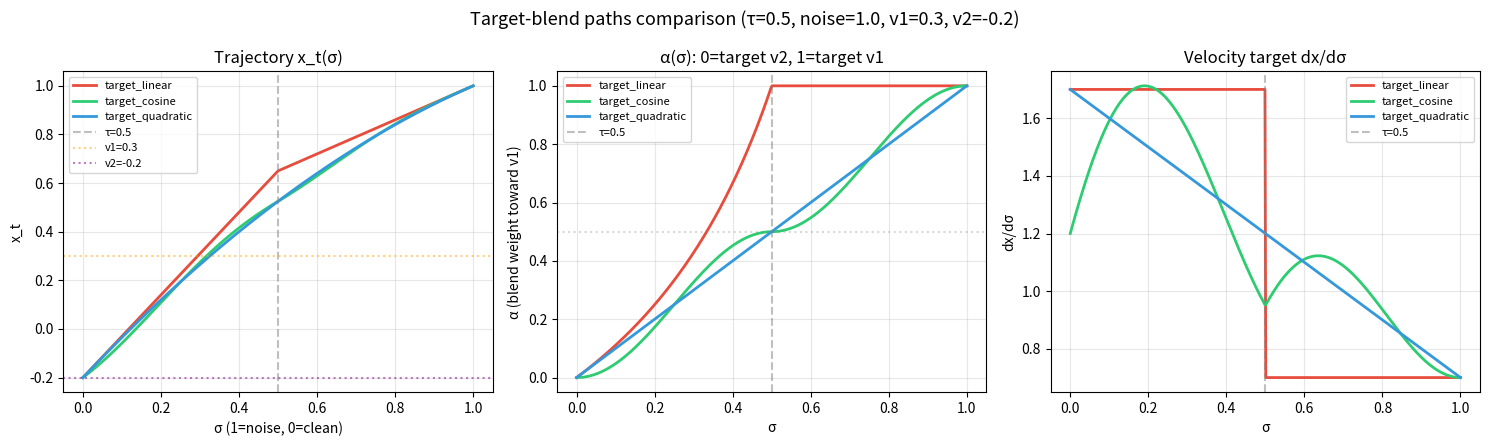

This figure's Python source: (Note: this script raises an exception after producing the figure.)
"""Demo: compare target-blend path types (linear, cosine, quadratic).

Visualizes 1D trajectories and alpha/velocity for three target-blend
approaches. In all cases the model starts from noise, initially heads
toward v1, then redirects toward v2 — without ever reaching v1.

Usage:
    uv run python scripts/demo_target_paths.py          # tau=0.5
    uv run python scripts/demo_target_paths.py --tau 0.3
"""

import argparse
import math

import matplotlib.pyplot as plt
import numpy as np


def target_linear(sigma: np.ndarray, tau: float, noise: float, v1: float, v2: float):
    """Hard switch at tau (C0 velocity, continuous x_t)."""
    high = sigma >= tau

    # High segment
    x_t_h = sigma * noise + (1 - sigma) * v1
    vel_h = np.full_like(sigma, noise - v1)

    # Low segment: from x_theta toward v2
    x_theta = tau * noise + (1 - tau) * v1
    s_l = sigma / tau
    x_t_l = s_l * x_theta + (1 - s_l) * v2
    vel_l = np.full_like(sigma, (x_theta - v2) / tau)

    x_t = np.where(high, x_t_h, x_t_l)
    vel = np.where(high, vel_h, vel_l)

    # alpha: effective blend weight toward v1
    # x_eff = alpha * v1 + (1-alpha) * v2, and x_t = sigma*noise + (1-sigma)*x_eff
    # => x_eff = (x_t - sigma*noise) / (1 - sigma)  when sigma < 1
    # => alpha = (x_eff - v2) / (v1 - v2)            when v1 != v2
    with np.errstate(divide="ignore", invalid="ignore"):
        x_eff = np.where(sigma < 1 - 1e-8, (x_t - sigma * noise) / (1 - sigma), v1)
        alpha = np.where(abs(v1 - v2) > 1e-8, (x_eff - v2) / (v1 - v2), 0.5)

    return x_t, vel, alpha


def target_cosine(sigma: np.ndarray, tau: float, noise: float, v1: float, v2: float):
    """Smooth cosine blend (C1)."""
    pi = math.pi
    high = sigma >= tau

    # Alpha: piecewise cosine
    t_l = sigma / tau
    alpha_l = 0.25 * (1 - np.cos(pi * t_l))
    dalpha_l = 0.25 * pi / tau * np.sin(pi * t_l)

    t_h = (sigma - tau) / (1 - tau)
    alpha_h = 0.5 + 0.25 * (1 - np.cos(pi * t_h))
    dalpha_h = 0.25 * pi / (1 - tau) * np.sin(pi * t_h)

    alpha = np.where(high, alpha_h, alpha_l)
    dalpha = np.where(high, dalpha_h, dalpha_l)

    x_eff = alpha * v1 + (1 - alpha) * v2
    x_t = sigma * noise + (1 - sigma) * x_eff
    vel = noise - x_eff + (1 - sigma) * dalpha * (v1 - v2)

    return x_t, vel, alpha


def target_quadratic(sigma: np.ndarray, tau: float, noise: float, v1: float, v2: float):
    """Quadratic alpha: a*sigma^2 + (1-a)*sigma, with alpha(tau)=0.5."""
    # alpha(0)=0, alpha(1)=1, alpha(tau)=0.5
    # a*tau^2 + (1-a)*tau = 0.5  =>  a = (0.5 - tau) / (tau^2 - tau)
    denom = tau * tau - tau
    a = 0.0 if abs(denom) < 1e-10 else (0.5 - tau) / denom

    alpha = a * sigma**2 + (1 - a) * sigma
    dalpha = 2 * a * sigma + (1 - a)

    x_eff = alpha * v1 + (1 - alpha) * v2
    x_t = sigma * noise + (1 - sigma) * x_eff
    vel = noise - x_eff + (1 - sigma) * dalpha * (v1 - v2)

    return x_t, vel, alpha


def main():
    parser = argparse.ArgumentParser()
    parser.add_argument("--tau", type=float, default=0.5)
    parser.add_argument("--output", type=str, default="scripts/demo_target_paths.png")
    args = parser.parse_args()

    tau = args.tau
    noise, v1, v2 = 1.0, 0.3, -0.2  # 1D scalar values

    sigma = np.linspace(0, 1, 500)

    methods = [
        ("target_linear", target_linear),
        ("target_cosine", target_cosine),
        ("target_quadratic", target_quadratic),
    ]

    fig, axes = plt.subplots(1, 3, figsize=(15, 4.5))
    colors = ["#e74c3c", "#2ecc71", "#3498db"]

    # --- Plot 1: trajectory x_t(sigma) ---
    ax = axes[0]
    for (name, fn), c in zip(methods, colors, strict=False):
        x_t, _, _ = fn(sigma, tau, noise, v1, v2)
        ax.plot(sigma, x_t, label=name, color=c, linewidth=2)
    ax.axvline(tau, color="gray", linestyle="--", alpha=0.5, label=f"τ={tau}")
    ax.axhline(v1, color="orange", linestyle=":", alpha=0.5, label=f"v1={v1}")
    ax.axhline(v2, color="purple", linestyle=":", alpha=0.5, label=f"v2={v2}")
    ax.set_xlabel("σ (1=noise, 0=clean)")
    ax.set_ylabel("x_t")
    ax.set_title("Trajectory x_t(σ)")
    ax.legend(fontsize=8)
    ax.grid(True, alpha=0.3)

    # --- Plot 2: alpha(sigma) ---
    ax = axes[1]
    for (name, fn), c in zip(methods, colors, strict=False):
        _, _, alpha = fn(sigma, tau, noise, v1, v2)
        ax.plot(sigma, alpha, label=name, color=c, linewidth=2)
    ax.axvline(tau, color="gray", linestyle="--", alpha=0.5, label=f"τ={tau}")
    ax.axhline(0.5, color="gray", linestyle=":", alpha=0.3)
    ax.set_xlabel("σ")
    ax.set_ylabel("α (blend weight toward v1)")
    ax.set_title("α(σ): 0=target v2, 1=target v1")
    ax.legend(fontsize=8)
    ax.grid(True, alpha=0.3)

    # --- Plot 3: velocity ---
    ax = axes[2]
    for (name, fn), c in zip(methods, colors, strict=False):
        _, vel, _ = fn(sigma, tau, noise, v1, v2)
        ax.plot(sigma, vel, label=name, color=c, linewidth=2)
    ax.axvline(tau, color="gray", linestyle="--", alpha=0.5, label=f"τ={tau}")
    ax.set_xlabel("σ")
    ax.set_ylabel("dx/dσ")
    ax.set_title("Velocity target dx/dσ")
    ax.legend(fontsize=8)
    ax.grid(True, alpha=0.3)

    fig.suptitle(f"Target-blend paths comparison (τ={tau}, noise={noise}, v1={v1}, v2={v2})", fontsize=13)
    fig.tight_layout()
    fig.savefig(args.output, dpi=150, bbox_inches="tight")
    print(f"Saved to {args.output}")


if __name__ == "__main__":
    main()
